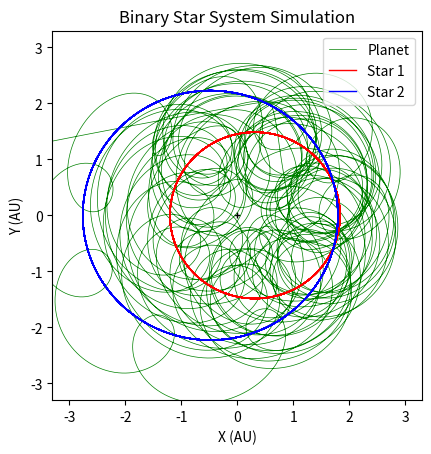

Python code for this plot:
import matplotlib.pyplot as plt
import numpy as np
from matplotlib.animation import FuncAnimation
from matplotlib.patches import Circle
import matplotlib.animation as animation

import os.path
import sys
sys.path.append(os.path.dirname(os.path.dirname(os.path.dirname(os.path.abspath("__file__")))))

import math
plt.rcParams['animation.ffmpeg_path'] = r'C:\\Users\\<user> Arnold\\Desktop\\ffmpeg\\bin\\ffmpeg.exe'

"""dr french's stupid arbitrary values"""
#semi-major axis of mutual star orbit in AU
a = 3
#planet (initial) circular orbit radius about star 1
ap = a/3.11
#initial angle from x axis (anticlockwise) of planet / radians
theta0 = math.pi/4
#masses of stars in solar masses
M1 = 3
M2 = 2
#Initial vy velocity multiplier from mutually circular of stars
k = 1.1
#determines which star the planet orbits
star_orbit = 1

""" gravity function"""
def gravity( x, y, x1, y1, M1 ):
    r = ((x - x1)**2 +(y-y1)**2)**(1/2)
    if r > 0.01:
        ax = -(4 * (math.pi**2))*M1* (x-x1)/ (r**3)
        ay =  -(4 * (math.pi**2))*M1* (y-y1)/ (r**3)
    else:
        ax = 0
        ay = 0
    return ax, ay

"""Initial conditions"""
#Determine period in years via Kepler III for binary stars
T = ((1/(M1+M2))*(a**3))**(1/2)

#Set initial x,y,vx,vy,t parameters

#Star 1
X1 = [-M2*a/(M1+M2)]
Y1= [0]
VX1 = 0
VY1 = k*2*math.pi*X1[0]/T

#Star 2
X2 = [M1*a/(M1+M2)]
Y2 = [0]
VX2 = 0
VY2 = k*2*math.pi*X2[0]/T

#Planet
if star_orbit == 1:
    s = X1[0]
elif star_orbit == 2:
    s = X2[0]

t = [0]
x = [s + ap*math.cos(theta0)]
y=  [ap*math.sin(theta0)]
vx = -2 * np.pi * (M1 / ap)**(1/2) * np.sin(theta0)
vy = 2 * np.pi * (M1 / ap)**(1/2) * np.cos(theta0) + VY1

#initial acceleration of star 1
aX1, aY1 = gravity( X1[0],Y1[0], X2[0], Y2[0], M2 )

#initial acceleration of star 2
aX2, aY2 = gravity( X2[0],Y2[0], X1[0], Y1[0], M1 )

#initial acceleration of planet
ax1, ay1 = gravity( x[0],y[0], X1[0], Y1[0], M1 )
ax2, ay2 = gravity( x[0],y[0], X2[0], Y2[0], M2 )
ax = ax1 + ax2
ay = ay1 + ay2

"""dr french's silly verlet method computing"""

n = 0
#number of orbital periods
num_periods = 22
#timestep in years
dt = 0.001
while t[-1] < num_periods * T:
    t.append(t[n] + dt)

    #x,y update for stars and planet
    X1.append(X1[n] + VX1*dt + 0.5*aX1*dt**2)
    Y1.append(Y1[n] + VY1*dt + 0.5*aY1*dt**2)
    X2.append(X2[n] + VX2*dt + 0.5*aX2*dt**2)
    Y2.append(Y2[n] + VY2*dt + 0.5*aY2*dt**2)
    x.append(x[n] + vx*dt + 0.5*ax*dt**2)
    y.append(y[n] + vy*dt + 0.5*ay*dt**2)

    ax_old = ax
    ay_old = ay
    aX1_old = aX1
    aY1_old = aY1
    aX2_old = aX2
    aY2_old = aY2

    aX1, aY1 = gravity( X1[-1],Y1[-1], X2[-1], Y2[-1], M2 )
    aX2, aY2 = gravity( X2[-1],Y2[-1], X1[-1], Y1[-1], M1 )
    ax1, ay1 = gravity( x[-1],y[-1], X1[-1], Y1[-1], M1 )
    ax2, ay2 = gravity( x[-1],y[-1], X2[-1], Y2[-1], M2 )
    ax = ax1 + ax2
    ay = ay1 + ay2

    VX1 = VX1 + 0.5*dt*( aX1_old + aX1 )
    VY1 = VY1 + 0.5*dt*( aY1_old + aY1 )
    VX2 = VX2 + 0.5*dt*( aX2_old + aX2 )
    VY2 = VY2 + 0.5*dt*( aY2_old + aY2 )
    vx = vx + 0.5*dt*( ax_old + ax )
    vy = vy + 0.5*dt*( ay_old + ay )
    
    n = n + 1

"""plotting"""

# Create a figure and axis for the animation
fig, ax = plt.subplots()
ax.set_aspect('equal', adjustable='box')

ax.plot(0, 0, marker="+", markersize=5, color='k')
ax.plot(x, y, "g", lw=0.5, label = "Planet")
ax.plot(X1, Y1, "r", lw=1, label = "Star 1")
ax.plot(X2, Y2, "b", lw=1, label = "Star 2")
ax.set_xlabel("X (AU)")
ax.set_ylabel("Y (AU)")
ax.set_xlim(-1.1* a, 1.1* a)
ax.set_ylim(-1.1* a, 1.1* a)
plt.legend(loc="upper right")
plt.title("Binary Star System Simulation")
plt.show()

    
              
    
    
